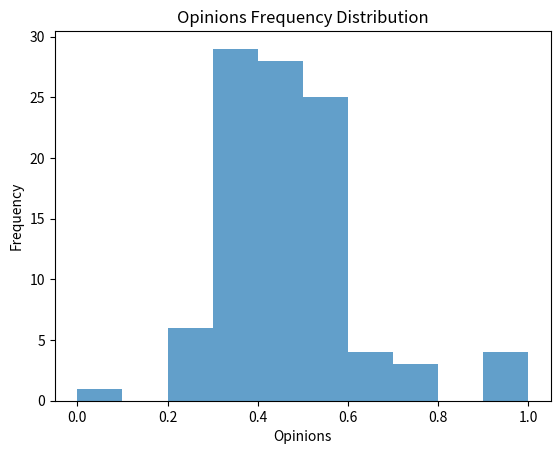
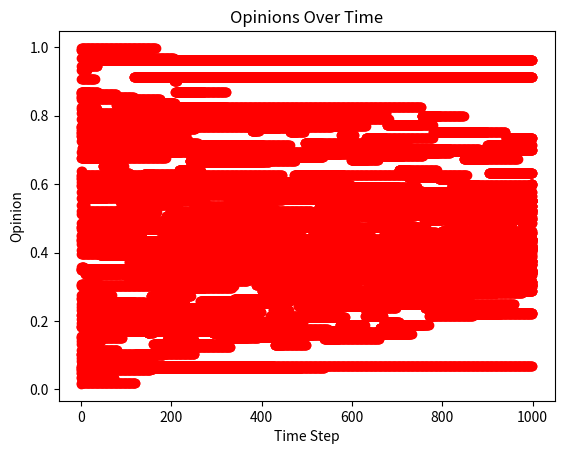

Reproduce these figures in Python, in order.
import argparse
import numpy as np
import matplotlib.pyplot as plt
import random


def parseArgs():
    '''
    This function receives any inputs from the command line
    and parses them to store the inputs
    '''
    parser = argparse.ArgumentParser(description="Runs the defuant model")
    parser.add_argument('--threshold', type=float)
    parser.add_argument('--coupling', type=float)
    parser.add_argument('--test_defuant', type=str, help="Runs the test functions")
    return parser.parse_args()


def plot_histogram(population):
    '''
    This function plots the histogram from the final results after all iterations
    have been completed and sets the bin sizes accordingly and labels all axis
    and titles accordingly
    '''
    plt.figure()
    plt.hist(population, bins=np.arange(0, 1.1, 0.1), alpha=0.7)
    plt.xlabel("Opinions")
    plt.ylabel("Frequency")
    plt.title("Opinions Frequency Distribution")
    plt.grid(False)
    plt.show()

def plot_opinions(population_history):
    '''
    This function plots the scatter graph of each opinion at each timestep
    by taking the stored array and plotting each element at each iteration
    and labels the graphs accordingly
    '''
    plt.figure()
    iterations = len(population_history)
    num_individuals = len(population_history[0])
    for i in range(num_individuals):
        opinions = [population_history[j][i] for j in range(iterations)]
        plt.scatter(range(iterations), opinions, color='red')

    plt.xlabel("Time Step")
    plt.ylabel("Opinion")
    plt.title("Opinions Over Time")
    plt.grid(False)
    plt.show()

def population_indexes(population, population_size, i_index):
    '''
    This function randomly picks a person in the population and finds the opinion rating of that person and passes
    it back to the function when called upon
    '''

    i_b_index = (i_index - 1) % population_size
    i_a_index = (i_index + 1) % population_size

    i_b = population[i_b_index]
    i = population[i_index]
    i_a = population[i_a_index]

    return i_b, i, i_a, i_b_index, i_a_index

def update_opinions_after(i, i_a, threshold, coupling):
    '''
    This function controls the neighbour after the selected person and updates
    that persons opinion using the equation given if their opinion is in the threshold
    '''
    if abs(i - i_a) < threshold:
        i_new = i + (coupling * (i_a - i))
        i_a_new = i_a + (coupling * (i - i_a))
        return i_new, i_a_new
    else:
        return i, i_a


def update_opinions_before(i, i_b, threshold, coupling):
    '''
       This function controls the neighbour before the selected person and updates
       that persons opinion using the equation given if their opinion is in the threshold
       '''
    if abs(i - i_b) < threshold:
        i_new = i + (coupling * (i_b - i))
        i_b_new = i_b + (coupling * (i - i_b))
        return i_new, i_b_new
    else:
        return i, i_b


def parameters(population, population_size, coupling, threshold, iterations):
    '''
    This function calls the population_indexes function to get the random person in the array,
    then it randomly picks a number 1 or 2 to determine if the neighbour
    is before or after the individual and gets the updated value and inputs it
    into the array.
    The entire array then gets stored in population_history variable for graphing later.
    It then calls both plot functions which display the graphs respectively
    '''
    population_history = []
    for _ in range(iterations):
        i_index = random.randint(0, population_size - 1)
        i_b, i, i_a, i_b_index, i_a_index = population_indexes(population, population_size, i_index)

        rand_counter = random.randint(1, 2)
        if rand_counter == 1:
            i_new, i_a_new = update_opinions_after(i, i_a, threshold, coupling)
            population[i_index] = i_new
            population[i_a_index] = i_a_new
        elif rand_counter == 2:
            i_new, i_b_new = update_opinions_before(i, i_b, threshold, coupling)
            population[i_index] = i_new
            population[i_b_index] = i_b_new

        population_history.append(population.copy())

    plot_histogram(population)
    plot_opinions(population_history)

def get_conditions(args):
    '''
    This functions takes the input of the args from the command line and sees
    if a value is inputted else it returns the default preset numbers.
    '''

    coupling = args.coupling if args.coupling else 0.5
    threshold = args.threshold if args.threshold else 0.5


    return coupling, threshold


def initial_population(population_size):
    '''
    This function creates the numpy array of numbers from 0 to 1
    with the given population size
    '''
    population = np.random.rand(population_size)
    return population






def main():
    '''
    This function gets each initial condition from the parser and runs the parameters function
    with the initial conditions
    '''
    args = parseArgs()
    coupling, threshold = get_conditions(args)

    population_size = 100
    population = initial_population(population_size)
    parameters(population, population_size, coupling, threshold, iterations=1000)
    print(threshold, "is the threshold value,", coupling, "is the coupling value")
    test_defuant()

def test_defuant():
    '''
    Calls the individual test functions for each individual function
    '''
    test_conditions()
    test_initial_population()
    test_update_opinions()
    test_population_indexes()
def test_conditions():
    '''
    This code does runs the test function for the conditions to test if they take inputs and if they take no inputs
    '''
    assert (get_conditions(argparse.Namespace(coupling=None, threshold=None))) == (0.5, 0.5)
    assert (get_conditions(argparse.Namespace(coupling=0.8, threshold=None))) == (0.8, 0.5)
    assert (get_conditions(argparse.Namespace(coupling=0.8, threshold=0.1))) == (0.8, 0.1)

    print("Conditions Test function passed")


def test_initial_population():
    population_size = 50
    assert (len(initial_population(population_size))) == population_size
    print("Initial Population Test function passed")

def test_update_opinions():
    assert (update_opinions_after(0.8, 0.6, 0.5, 0.5)) == (0.7, 0.7)
    assert (update_opinions_after(0.8, 0.1, 0.5, 0.5)) == (0.8, 0.1)


    assert (update_opinions_before(0.2, 0.6, 0.6, 0.2)) == (0.28, 0.52)
    assert (update_opinions_before(0.3, 0.9, 0.3, 0.3)) == (0.3, 0.9)

    print("Updated opinions test passed")

def test_population_indexes():

    assert (population_indexes(population = [0.1, 0.7, 0.3, 0.9, 0.4, 0.5, 0.5, 0.2, 0.4, 0.8],
    population_size = 10, i_index = 2) == (0.7, 0.3, 0.9, 1, 3))
    assert (population_indexes(population=[0.1, 0.7, 0.3, 0.9, 0.4, 0.5, 0.5, 0.2, 0.4, 0.8],
    population_size=10, i_index=0) == (0.8, 0.1, 0.7, 9, 1))
    print("Population Indexes test passed")


if __name__ == '__main__':
    main()
